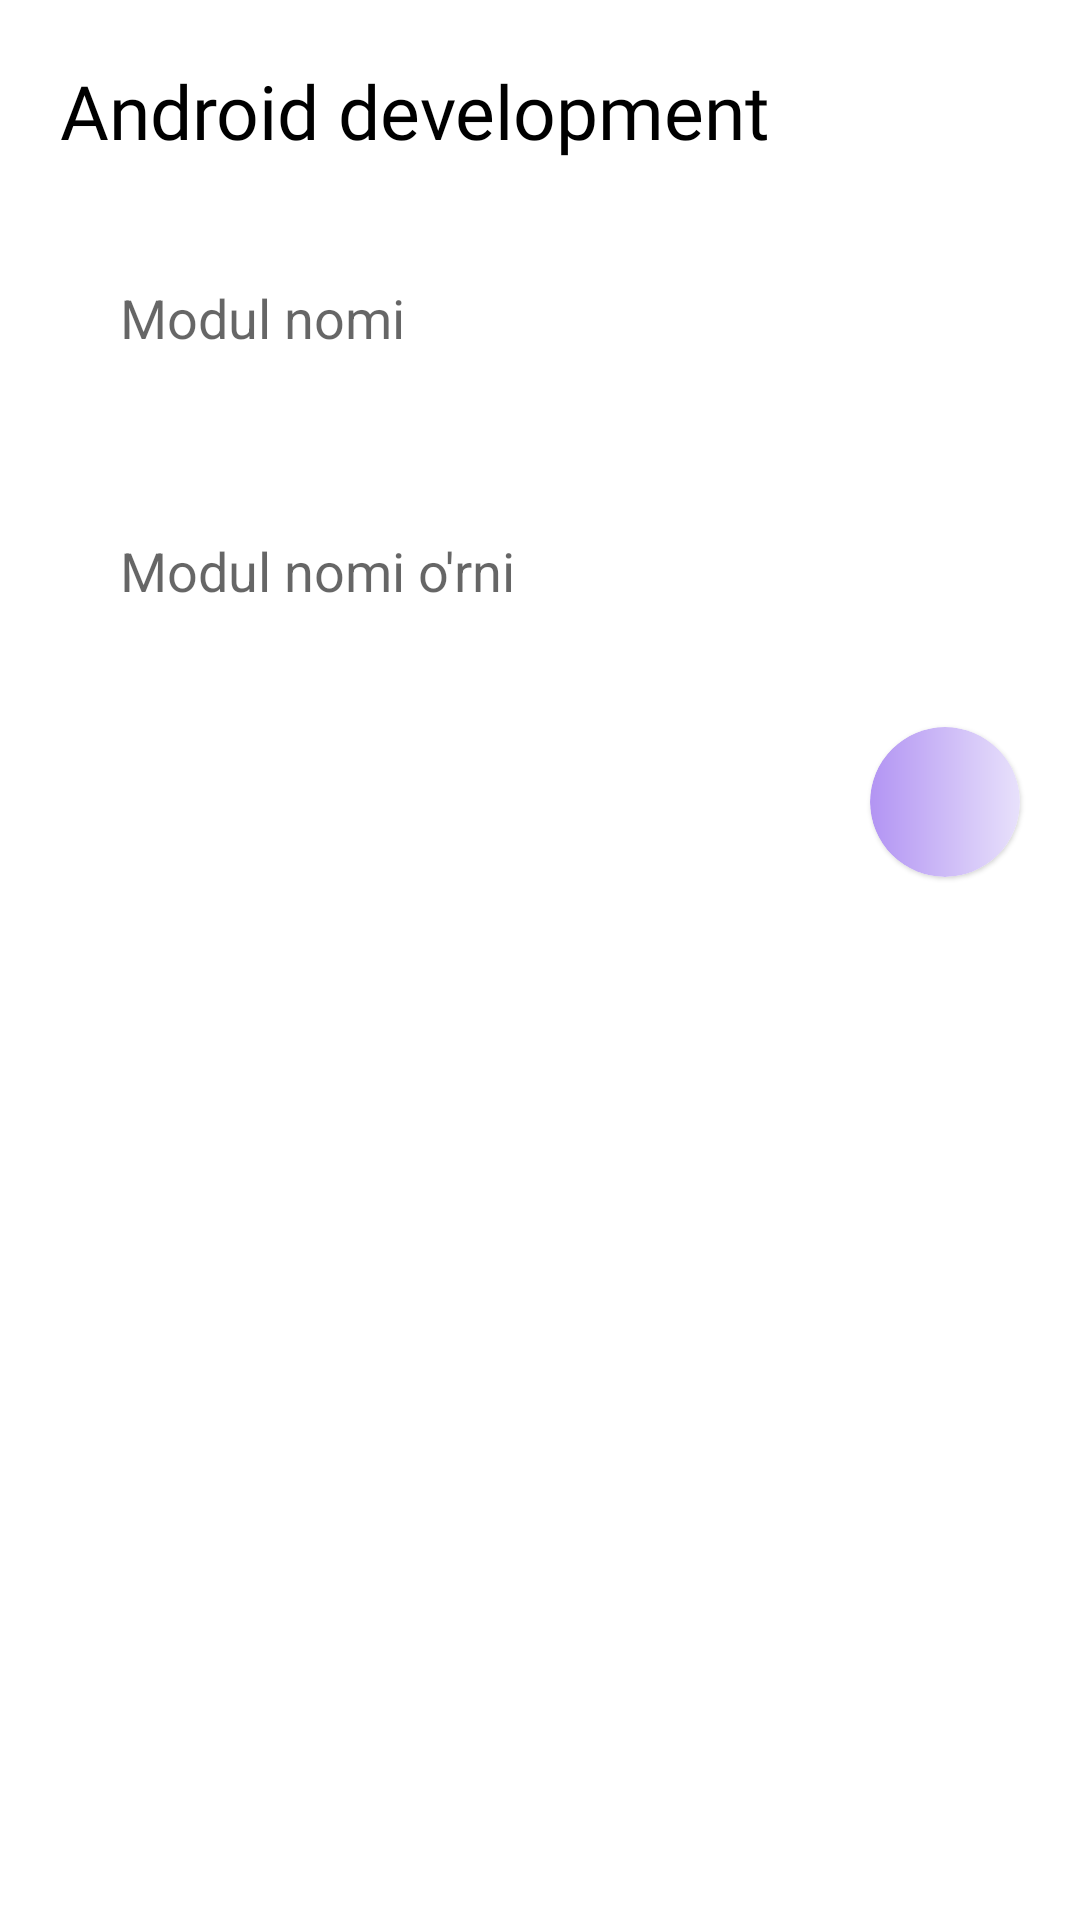

Write the Android layout XML for this screen, with the resource values it uses.
<!-- AndroidManifest.xml: application theme Theme.PDP2 -->
<!-- res/layout/fragment_add_module.xml -->
<androidx.core.widget.NestedScrollView xmlns:android="http://schemas.android.com/apk/res/android"
    xmlns:app="http://schemas.android.com/apk/res-auto"
    xmlns:tools="http://schemas.android.com/tools"
    android:layout_width="match_parent"
    android:layout_height="match_parent">

    <androidx.constraintlayout.widget.ConstraintLayout
        android:layout_width="match_parent"
        android:layout_height="match_parent">

        <TextView
            android:id="@+id/name"
            android:layout_width="wrap_content"
            android:layout_height="wrap_content"
            android:layout_marginLeft="20dp"
            android:layout_marginTop="20dp"
            android:fontFamily="@font/font"
            android:text="Android development"
            android:textColor="@color/black"
            android:textSize="25sp"
            app:layout_constraintLeft_toLeftOf="parent"
            app:layout_constraintTop_toTopOf="parent" />

        <EditText
            android:id="@+id/edit_course_name"
            android:layout_width="match_parent"
            android:layout_height="wrap_content"
            android:layout_margin="20dp"
            android:background="@drawable/edit_shape"
            android:gravity="left|center"
            android:hint="Modul nomi"
            android:padding="20dp"
            app:layout_constraintTop_toBottomOf="@id/name" />

        <EditText
            android:id="@+id/edit_course_place"
            android:layout_width="match_parent"
            android:layout_height="wrap_content"
            android:layout_margin="20dp"
            android:background="@drawable/edit_shape"
            android:gravity="left|center"
            android:hint="Modul nomi o'rni"
            android:inputType="number"
            android:padding="20dp"
            app:layout_constraintTop_toBottomOf="@id/edit_course_name" />

        <com.google.android.material.card.MaterialCardView
            android:id="@+id/add_btn"
            android:layout_width="50dp"
            android:layout_height="50dp"
            android:layout_margin="20dp"
            android:clickable="true"
            app:cardCornerRadius="25dp"
            app:layout_constraintRight_toRightOf="parent"
            app:layout_constraintTop_toBottomOf="@id/edit_course_place"
            app:rippleColor="@color/white">

            <LinearLayout
                android:layout_width="match_parent"
                android:layout_height="match_parent"
                android:background="@drawable/floating_gradient"
                android:gravity="center">

                <ImageView
                    android:layout_width="20dp"
                    android:layout_height="20dp"
                    android:src="@drawable/ic_tick" />
            </LinearLayout>
        </com.google.android.material.card.MaterialCardView>

        <androidx.recyclerview.widget.RecyclerView
            android:id="@+id/rv"
            android:layout_width="match_parent"
            android:layout_height="wrap_content"
            android:layout_marginTop="10dp"
            app:layoutManager="androidx.recyclerview.widget.LinearLayoutManager"
            app:layout_constraintBottom_toBottomOf="parent"
            app:layout_constraintTop_toBottomOf="@id/add_btn"
            tools:listitem="@layout/item_add_module" />
    </androidx.constraintlayout.widget.ConstraintLayout>


</androidx.core.widget.NestedScrollView>
<!-- res/layout/item_add_module.xml (included above) -->
<com.google.android.material.card.MaterialCardView xmlns:android="http://schemas.android.com/apk/res/android"
    xmlns:app="http://schemas.android.com/apk/res-auto"
    android:id="@+id/layout"
    android:layout_width="match_parent"
    android:layout_height="wrap_content"
    android:layout_margin="10dp"
    android:clickable="true"
    android:outlineAmbientShadowColor="@color/black"
    app:cardCornerRadius="10dp"
    app:cardUseCompatPadding="true"
    app:rippleColor="@color/black">

    <androidx.constraintlayout.widget.ConstraintLayout
        android:layout_width="match_parent"
        android:layout_height="match_parent"
        android:padding="10dp">

        <ImageView
            android:id="@+id/img"
            android:layout_width="80dp"
            android:layout_height="80dp"
            android:src="@drawable/ic_launcher_background"
            app:layout_constraintBottom_toBottomOf="parent"
            app:layout_constraintHorizontal_bias="0.02"
            app:layout_constraintLeft_toLeftOf="parent"
            app:layout_constraintRight_toRightOf="parent"
            app:layout_constraintTop_toTopOf="parent" />

        <TextView
            android:id="@+id/name"
            android:layout_width="wrap_content"
            android:layout_height="wrap_content"
            android:layout_marginLeft="20dp"
            android:fontFamily="@font/font"
            android:text="Kotlin Basic"
            android:textColor="@color/black"
            android:textSize="20sp"
            app:layout_constraintLeft_toRightOf="@id/img"
            app:layout_constraintTop_toTopOf="parent" />

        <com.google.android.material.card.MaterialCardView
            android:layout_width="40dp"
            android:layout_height="40dp"
            app:cardCornerRadius="20dp"
            app:layout_constraintRight_toRightOf="parent"
            app:layout_constraintTop_toTopOf="parent">

            <LinearLayout
                android:layout_width="match_parent"
                android:layout_height="match_parent"
                android:background="@drawable/module_gradient"
                android:gravity="center">

                <TextView
                    android:id="@+id/number_lessons"
                    android:layout_width="wrap_content"
                    android:layout_height="wrap_content"
                    android:fontFamily="@font/font"
                    android:text="10"
                    android:textColor="@color/white"
                    android:textSize="20sp" />

            </LinearLayout>
        </com.google.android.material.card.MaterialCardView>

        <com.google.android.material.card.MaterialCardView
            android:id="@+id/delete"
            android:layout_width="30dp"
            android:layout_height="30dp"
            app:cardBackgroundColor="#FF0000"
            app:layout_constraintBottom_toBottomOf="parent"
            app:layout_constraintRight_toRightOf="parent">

            <LinearLayout
                android:layout_width="match_parent"
                android:layout_height="match_parent"
                android:gravity="center">

                <ImageView
                    android:layout_width="wrap_content"
                    android:layout_height="wrap_content"
                    android:src="@drawable/ic_delete" />
            </LinearLayout>
        </com.google.android.material.card.MaterialCardView>

        <com.google.android.material.card.MaterialCardView
            android:id="@+id/edit"
            android:layout_width="30dp"
            android:layout_height="30dp"
            android:layout_marginRight="10dp"
            app:cardBackgroundColor="#1400FF"
            app:layout_constraintBottom_toBottomOf="parent"
            app:layout_constraintRight_toLeftOf="@id/delete">

            <LinearLayout
                android:layout_width="match_parent"
                android:layout_height="match_parent"
                android:gravity="center">

                <ImageView
                    android:layout_width="wrap_content"
                    android:layout_height="wrap_content"
                    android:src="@drawable/ic_edit" />
            </LinearLayout>
        </com.google.android.material.card.MaterialCardView>

    </androidx.constraintlayout.widget.ConstraintLayout>


</com.google.android.material.card.MaterialCardView>
<!-- resources referenced by this layout -->
<resources>
  <color name="black">#FF000000</color>
  <color name="white">#FFFFFFFF</color>
  <!-- drawable floating_gradient (drawable) -->
  <?xml version="1.0" encoding="utf-8"?>
  <shape xmlns:android="http://schemas.android.com/apk/res/android"
      android:shape="oval">
      <gradient
          android:angle="180"
          android:endColor="#B294F3"
          android:startColor="#E8E1FB" />
  </shape>
  <!-- drawable ic_edit (drawable) -->
  <vector xmlns:android="http://schemas.android.com/apk/res/android"
      android:width="15dp"
      android:height="15dp"
      android:viewportWidth="15"
      android:viewportHeight="15">
    <group>
      <clip-path
          android:pathData="M0,0h15v15h-15z"/>
      <path
          android:pathData="M13.8444,9.4229C13.6381,9.4229 13.4708,9.5901 13.4708,9.7965V13.1134C13.4701,13.7322 12.9688,14.2336 12.3501,14.2342H1.8679C1.2492,14.2336 0.7479,13.7322 0.7472,13.1134V3.3784C0.7479,2.7598 1.2492,2.2584 1.8679,2.2576H5.1849C5.3912,2.2576 5.5584,2.0904 5.5584,1.8841C5.5584,1.6779 5.3912,1.5105 5.1849,1.5105H1.8679C0.8368,1.5117 0.0012,2.3472 0,3.3784V13.1136C0.0012,14.1447 0.8368,14.9803 1.8679,14.9815H12.3501C13.3812,14.9803 14.2168,14.1447 14.218,13.1136V9.7965C14.218,9.5901 14.0508,9.4229 13.8444,9.4229Z"
          android:fillColor="#ffffff"/>
      <path
          android:pathData="M14.0701,0.5493C13.4135,-0.1073 12.3491,-0.1073 11.6926,0.5493L5.0277,7.2141C4.982,7.2598 4.949,7.3164 4.9318,7.3786L4.0554,10.5428C4.0193,10.6725 4.056,10.8114 4.1511,10.9067C4.2464,11.0018 4.3853,11.0385 4.5151,11.0026L7.6792,10.126C7.7414,10.1088 7.798,10.0758 7.8437,10.0301L14.5084,3.3651C15.1639,2.7081 15.1639,1.6446 14.5084,0.9876L14.0701,0.5493ZM5.8417,7.457L11.2964,2.0021L13.0556,3.7613L7.6007,9.2161L5.8417,7.457ZM5.4903,8.1621L6.8958,9.5677L4.9517,10.1063L5.4903,8.1621ZM13.9802,2.8368L13.584,3.233L11.8247,1.4737L12.221,1.0775C12.5857,0.7128 13.177,0.7128 13.5417,1.0775L13.9802,1.5159C14.3443,1.881 14.3443,2.4719 13.9802,2.8368Z"
          android:fillColor="#ffffff"/>
    </group>
  </vector>
  <!-- drawable module_gradient (drawable) -->
  <?xml version="1.0" encoding="utf-8"?>
  <shape xmlns:android="http://schemas.android.com/apk/res/android">
      <gradient
          android:angle="-180"
          android:endColor="#F4B63C"
          android:startColor="#FFEECE" />
  
  </shape>
  <style name="Theme.PDP2" parent="Theme.MaterialComponents.Light.NoActionBar">
          
          <item name="colorPrimary">#F4B63C</item>
          <item name="colorPrimaryVariant">#F4B63C</item>
          <item name="colorOnPrimary">@color/white</item>
          
          <item name="colorSecondary">@color/teal_200</item>
          <item name="colorSecondaryVariant">@color/teal_700</item>
          <item name="colorOnSecondary">@color/black</item>
          
          <item name="android:statusBarColor" tools:targetApi="l">?attr/colorPrimaryVariant</item>
          
      </style>
  <color name="teal_200">#FF03DAC5</color>
  <color name="teal_700">#FF018786</color>
</resources>
